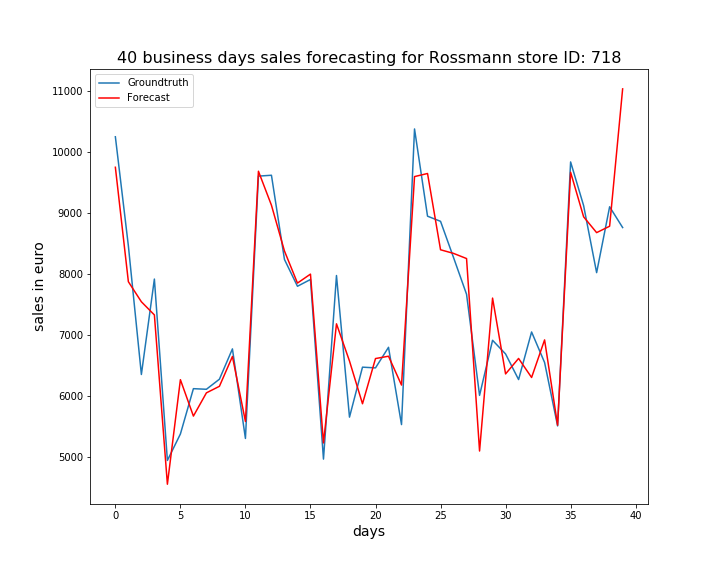

Data behind this chart, as committed beside it:
, ActualSales, Sales
0, 10249, 9750
1, 8464, 7877
2, 6358, 7548
3, 7920, 7333
4, 4951, 4562
5, 5384, 6273
6, 6126, 5677
7, 6116, 6057
8, 6281, 6165
9, 6777, 6653
10, 5311, 5589
11, 9605, 9685
12, 9619, 9128
13, 8241, 8379
14, 7802, 7854
15, 7913, 8001
16, 4973, 5238
17, 7978, 7187
18, 5660, 6578
19, 6478, 5879
20, 6466, 6619
21, 6803, 6657
22, 5538, 6185
23, 10377, 9597
24, 8949, 9648
25, 8865, 8399
26, 8272, 8340
27, 7671, 8256
28, 6016, 5105
29, 6918, 7609
30, 6694, 6367
31, 6275, 6621
32, 7054, 6309
33, 6554, 6924
34, 5516, 5528
35, 9837, 9668
36, 9122, 8939
37, 8025, 8680
38, 9103, 8785
39, 8763, 11033
